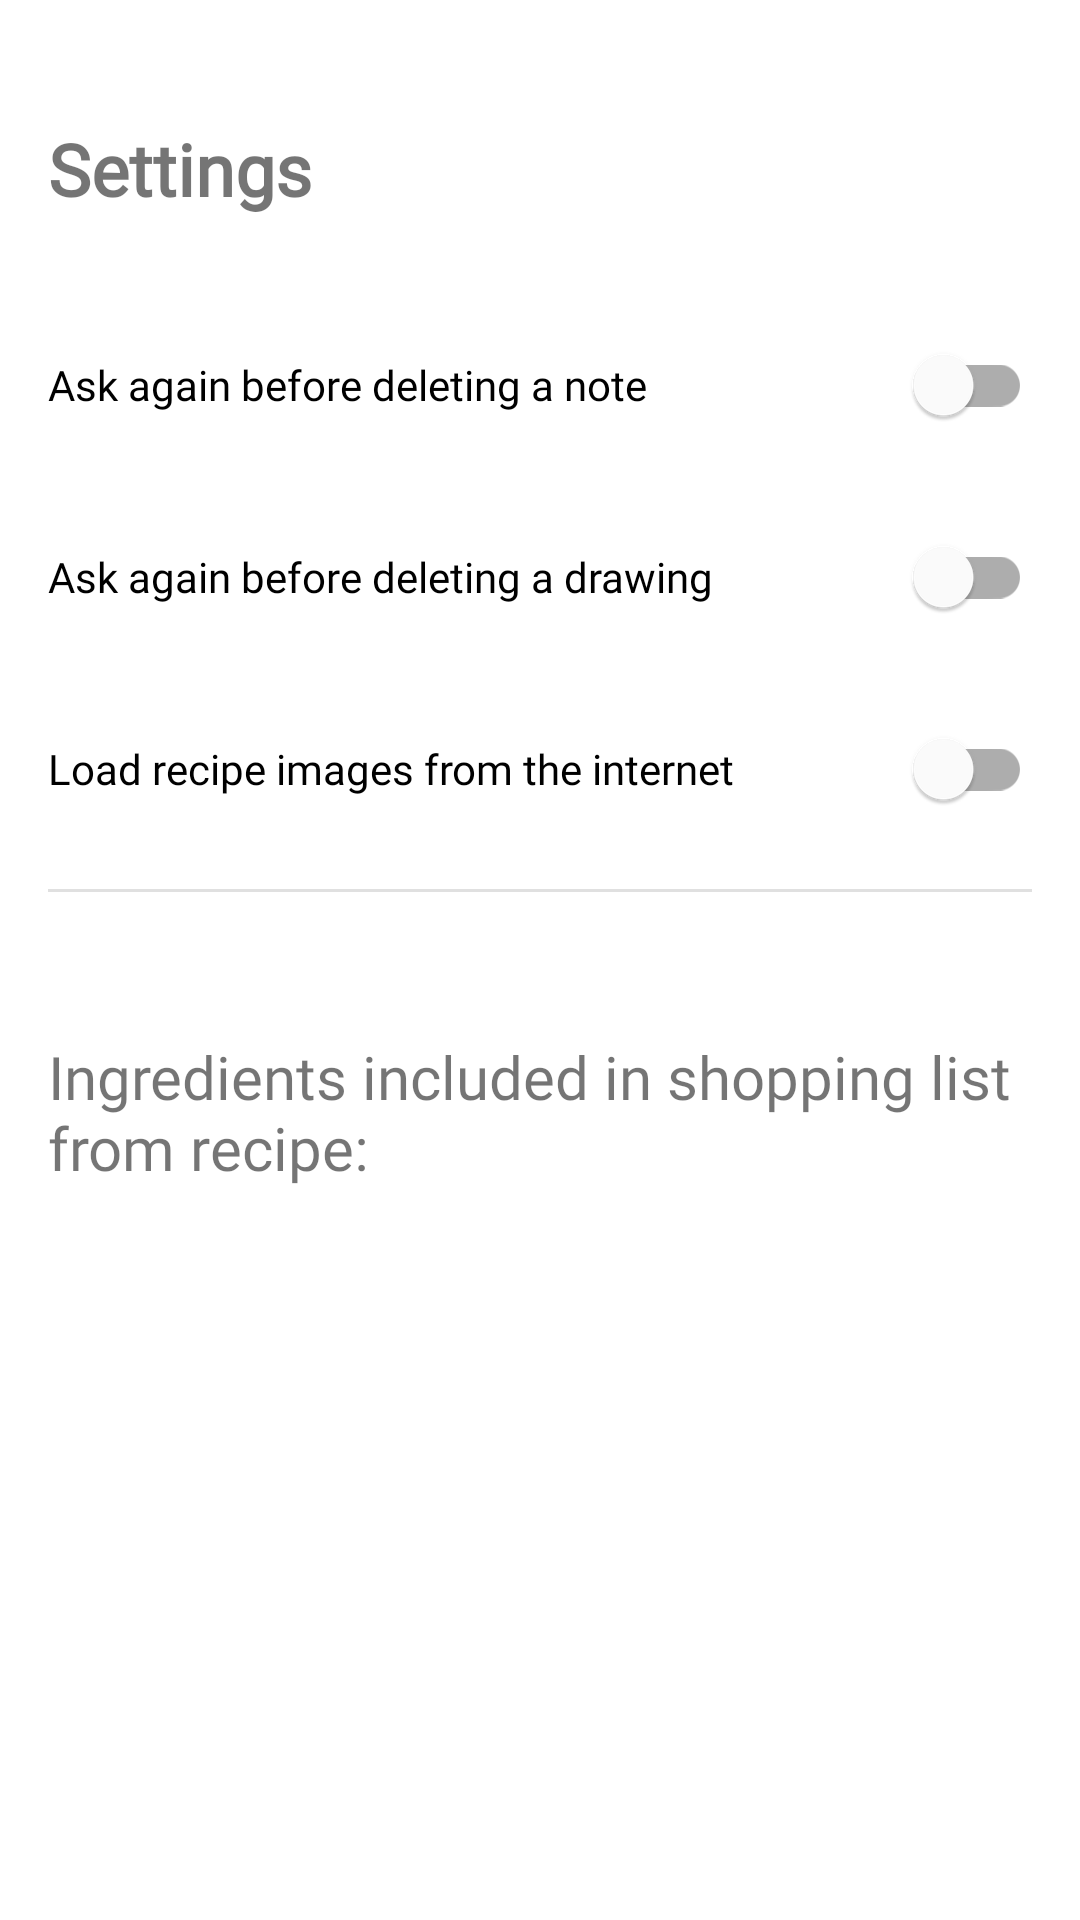

The Android layout XML behind this screen, and the referenced resources:
<!-- AndroidManifest.xml: application theme Theme.LilHelper -->
<!-- res/layout/fragment_settings.xml -->
<?xml version="1.0" encoding="utf-8"?>
<ScrollView
    xmlns:android="http://schemas.android.com/apk/res/android"
    xmlns:app="http://schemas.android.com/apk/res-auto"
    xmlns:tools="http://schemas.android.com/tools"
    android:layout_width="match_parent"
    android:layout_height="wrap_content">
<androidx.constraintlayout.widget.ConstraintLayout
    android:layout_width="match_parent"
    android:layout_height="match_parent"
    android:padding="16dp"
    tools:context=".ui.settings.SettingsFragment">


    <TextView
        android:id="@+id/tv_settings_title"
        style="@style/custom_font"
        android:layout_width="wrap_content"
        android:layout_height="wrap_content"
        android:layout_marginTop="24dp"
        android:text="@string/settings_title"
        android:textSize="24sp"
        android:textStyle="bold"
        app:layout_constraintStart_toStartOf="parent"
        app:layout_constraintTop_toTopOf="parent" />

    <com.google.android.material.switchmaterial.SwitchMaterial
        android:id="@+id/switch_settings_notes"
        style="@style/custom_font"
        android:layout_width="match_parent"
        android:layout_height="wrap_content"
        android:layout_marginTop="32dp"
        android:text="@string/settings_label_notes"
        app:layout_constraintEnd_toEndOf="parent"
        app:layout_constraintStart_toStartOf="parent"
        app:layout_constraintTop_toBottomOf="@+id/tv_settings_title" />

    <com.google.android.material.switchmaterial.SwitchMaterial
        android:id="@+id/switch_settings_drawings"
        style="@style/custom_font"
        android:layout_width="match_parent"
        android:layout_height="wrap_content"
        android:layout_marginTop="16dp"
        android:text="@string/settings_label_drawings"
        app:layout_constraintEnd_toEndOf="parent"
        app:layout_constraintStart_toStartOf="parent"
        app:layout_constraintTop_toBottomOf="@+id/switch_settings_notes" />


    <com.google.android.material.switchmaterial.SwitchMaterial
        android:id="@+id/switch_settings_imgs"
        style="@style/custom_font"
        android:layout_width="match_parent"
        android:layout_height="wrap_content"
        android:layout_marginTop="16dp"
        android:text="@string/settings_label_imgs"
        app:layout_constraintEnd_toEndOf="parent"
        app:layout_constraintStart_toStartOf="parent"
        app:layout_constraintTop_toBottomOf="@+id/switch_settings_drawings" />

    <com.google.android.material.divider.MaterialDivider

        android:id="@+id/div_settings"
        android:layout_width="match_parent"
        android:layout_height="wrap_content"
        android:layout_marginTop="16dp"
        app:layout_constraintEnd_toEndOf="parent"
        app:layout_constraintStart_toStartOf="parent"
        app:layout_constraintTop_toBottomOf="@+id/switch_settings_imgs" />

    <TextView
        android:id="@+id/tv_settings_ings_title"
        style="@style/custom_font"
        android:layout_width="wrap_content"
        android:layout_height="wrap_content"
        android:layout_marginTop="48dp"
        android:text="@string/settings_ings_title"
        android:textSize="20sp"
        app:layout_constraintEnd_toEndOf="parent"
        app:layout_constraintStart_toStartOf="parent"
        app:layout_constraintTop_toBottomOf="@+id/div_settings" />

    <androidx.recyclerview.widget.RecyclerView
        android:id="@+id/rv_settings_ings"
        android:layout_width="match_parent"
        android:layout_height="wrap_content"
        android:layout_marginTop="24dp"
        app:layoutManager="androidx.recyclerview.widget.LinearLayoutManager"
        app:layout_constraintBottom_toBottomOf="parent"
        app:layout_constraintStart_toStartOf="parent"
        app:layout_constraintTop_toBottomOf="@+id/tv_settings_ings_title"
        tools:listitem="@layout/list_items_settings" />

</androidx.constraintlayout.widget.ConstraintLayout>
</ScrollView>
<!-- res/layout/list_items_settings.xml (included above) -->
<?xml version="1.0" encoding="utf-8"?>
<androidx.constraintlayout.widget.ConstraintLayout xmlns:android="http://schemas.android.com/apk/res/android"
    xmlns:app="http://schemas.android.com/apk/res-auto"
    xmlns:tools="http://schemas.android.com/tools"
    android:layout_width="match_parent"
    android:layout_height="wrap_content">

    <CheckBox
        android:id="@+id/cb_list_settings"
        style="@style/custom_font"
        android:layout_width="wrap_content"
        android:layout_height="wrap_content"
        android:layout_marginTop="8dp"
        app:layout_constraintStart_toStartOf="parent"
        app:layout_constraintTop_toTopOf="parent"
        tools:text="Pfeffer" />
</androidx.constraintlayout.widget.ConstraintLayout>
<!-- resources referenced by this layout -->
<resources>
  <string name="settings_ings_title">Ingredients included in shopping list from recipe:</string>
  <string name="settings_label_drawings">Ask again before deleting a drawing</string>
  <string name="settings_label_imgs">Load recipe images from the internet</string>
  <string name="settings_label_notes">Ask again before deleting a note</string>
  <string name="settings_title">Settings</string>
  <style name="custom_font" parent="android:Widget.TextView">
          <item name="android:fontFamily">@font/open_sans</item>
      </style>
  <style name="Theme.LilHelper" parent="Theme.MaterialComponents.DayNight.NoActionBar">
          
          <item name="colorPrimary">@color/orange_500</item>
          <item name="colorPrimaryVariant">@color/orange_700</item>
          <item name="colorOnPrimary">@color/white</item>
          
          <item name="colorSecondary">@color/blue_200</item>
          <item name="colorSecondaryVariant">@color/blue_700</item>
          <item name="colorOnSecondary">@color/black</item>
          
          <item name="android:statusBarColor" tools:targetApi="l">?attr/colorPrimaryVariant</item>
          
          <item name="background">@color/bg_transparent_light</item>
  
      </style>
  <color name="orange_500">#FFFF9800</color>
  <color name="orange_700">#FFF57C00</color>
  <color name="white">#FFFFFFFF</color>
  <color name="blue_200">#FF90CAF9</color>
  <color name="blue_700">#FF1976D2</color>
  <color name="black">#FF000000</color>
  <color name="bg_transparent_light">#EEFFFFFF</color>
</resources>
